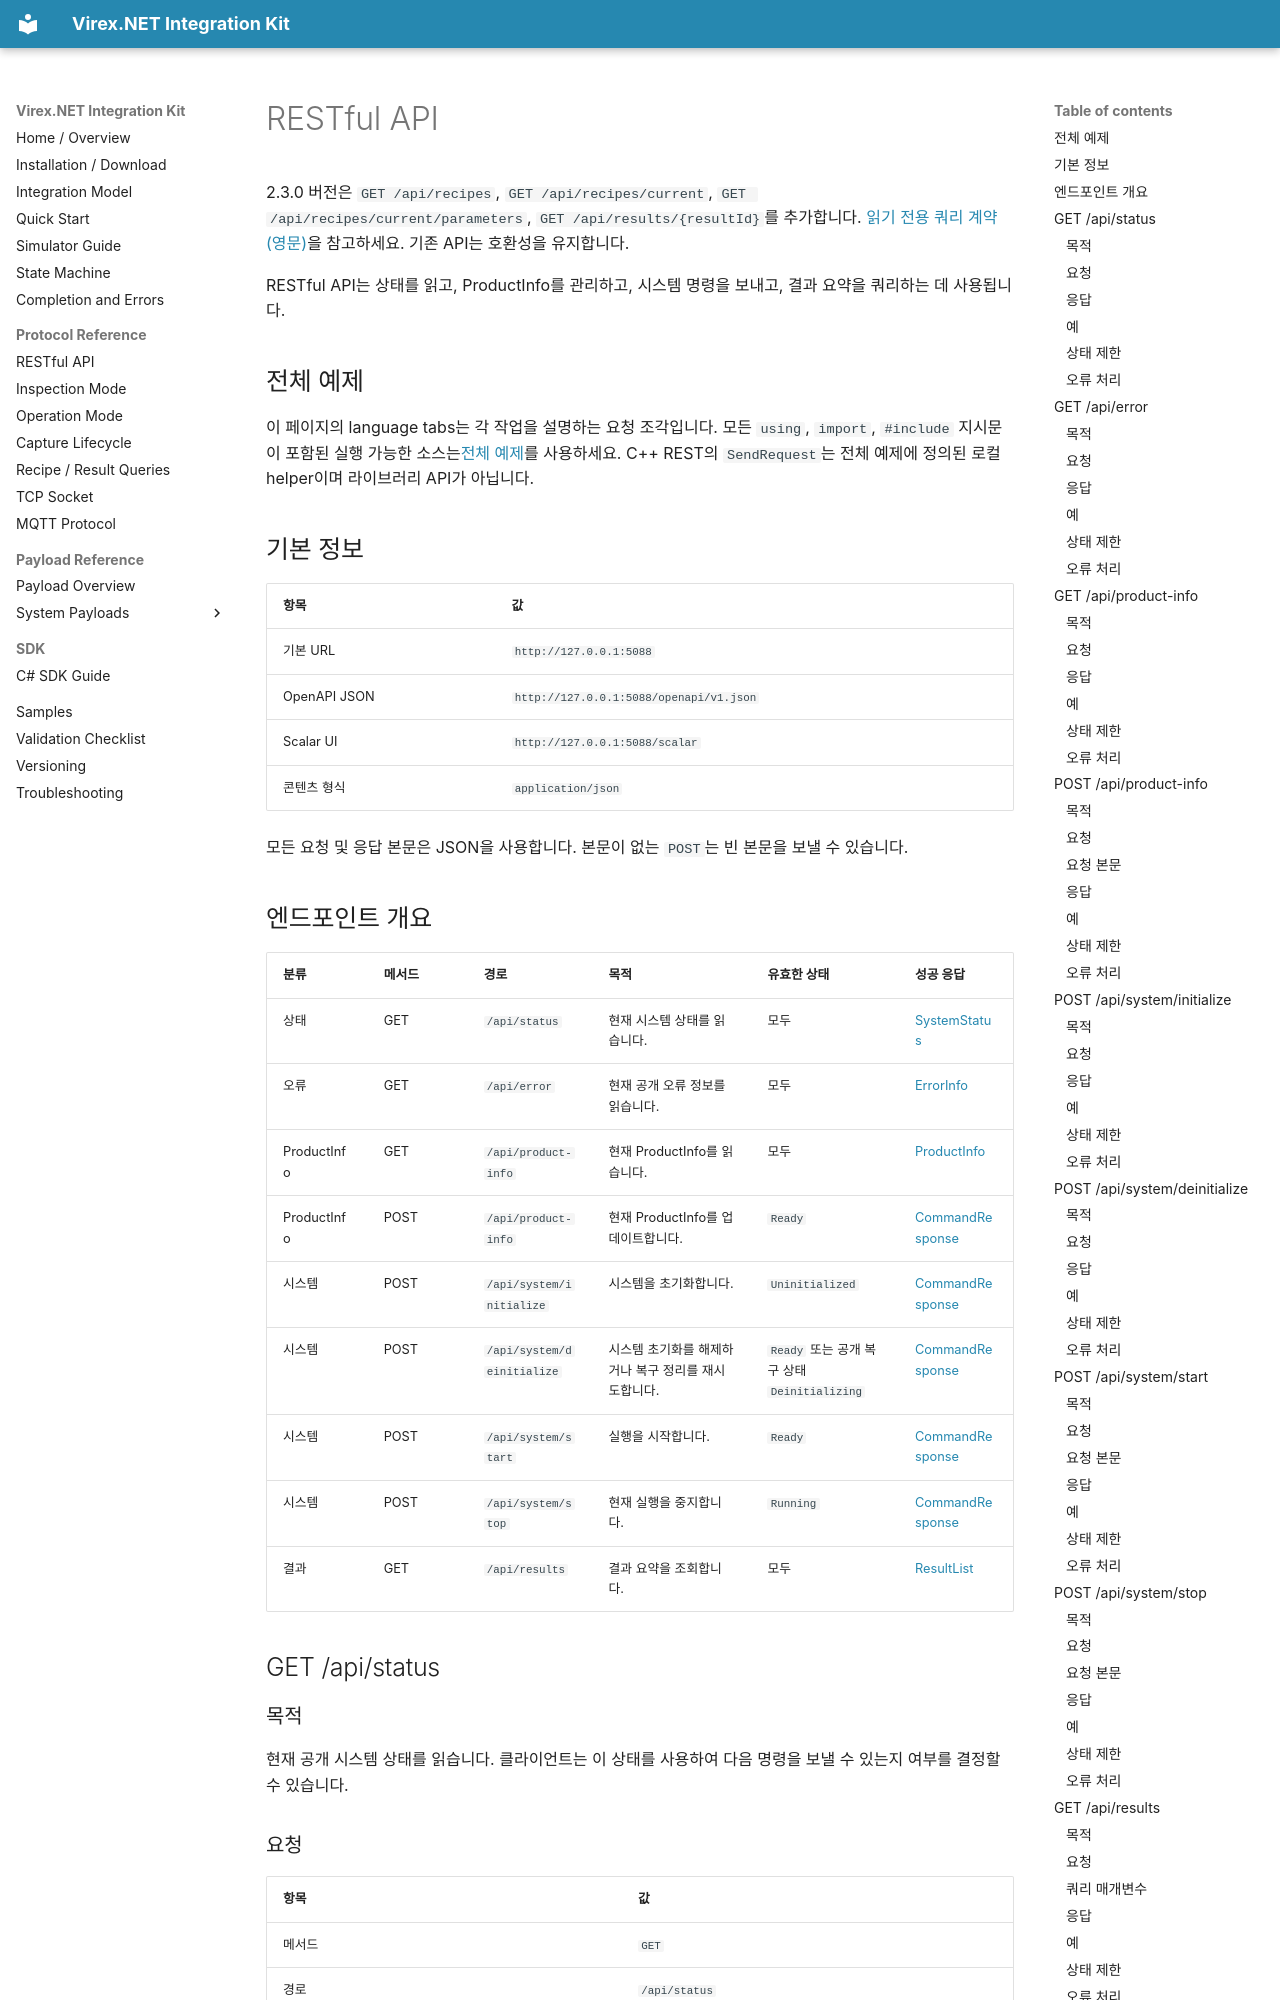

repository: vstechnology-tw/vst-virex.net.integration · page: rest-api.ko.html · generator: mkdocs

# RESTful API

2.3.0 버전은 `GET /api/recipes`, `GET /api/recipes/current`, `GET /api/recipes/current/parameters`, `GET /api/results/{resultId}`를 추가합니다. [읽기 전용 쿼리 계약(영문)](read-only-queries.md)을 참고하세요. 기존 API는 호환성을 유지합니다.


RESTful API는 상태를 읽고, ProductInfo를 관리하고, 시스템 명령을 보내고, 결과 요약을 쿼리하는 데 사용됩니다.

## 전체 예제

이 페이지의 language tabs는 각 작업을 설명하는 요청 조각입니다. 모든 `using`, `import`, `#include` 지시문이 포함된 실행 가능한 소스는[전체 예제](samples.ko.md)를 사용하세요. C++ REST의 `SendRequest`는 전체 예제에 정의된 로컬 helper이며 라이브러리 API가 아닙니다.

## 기본 정보

| 항목 | 값 |
| --- | --- |
| 기본 URL | `http://127.0.0.1:5088` |
| OpenAPI JSON | `http://127.0.0.1:5088/openapi/v1.json` |
| Scalar UI | `http://127.0.0.1:5088/scalar` |
| 콘텐츠 형식 | `application/json` |

모든 요청 및 응답 본문은 JSON을 사용합니다. 본문이 없는 `POST`는 빈 본문을 보낼 수 있습니다.

## 엔드포인트 개요

| 분류 | 메서드 | 경로 | 목적 | 유효한 상태 | 성공 응답 |
| --- | --- | --- | --- | --- | --- |
| 상태 | GET | `/api/status` | 현재 시스템 상태를 읽습니다. | 모두 | [SystemStatus](payloads/system/system-status.ko.md) |
| 오류 | GET | `/api/error` | 현재 공개 오류 정보를 읽습니다. | 모두 | [ErrorInfo](payloads/system/error-info.ko.md) |
| ProductInfo | GET | `/api/product-info` | 현재 ProductInfo를 읽습니다. | 모두 | [ProductInfo](payloads/product/product-info.ko.md) |
| ProductInfo | POST | `/api/product-info` | 현재 ProductInfo를 업데이트합니다. | `Ready` | [CommandResponse](payloads/commands/command-response.ko.md) |
| 시스템 | POST | `/api/system/initialize` | 시스템을 초기화합니다. | `Uninitialized` | [CommandResponse](payloads/commands/command-response.ko.md) |
| 시스템 | POST | `/api/system/deinitialize` | 시스템 초기화를 해제하거나 복구 정리를 재시도합니다. | `Ready` 또는 공개 복구 상태 `Deinitializing` | [CommandResponse](payloads/commands/command-response.ko.md) |
| 시스템 | POST | `/api/system/start` | 실행을 시작합니다. | `Ready` | [CommandResponse](payloads/commands/command-response.ko.md) |
| 시스템 | POST | `/api/system/stop` | 현재 실행을 중지합니다. | `Running` | [CommandResponse](payloads/commands/command-response.ko.md) |
| 결과 | GET | `/api/results` | 결과 요약을 조회합니다. | 모두 | [ResultList](payloads/results/result-list.ko.md) |

## GET /api/status

### 목적

현재 공개 시스템 상태를 읽습니다. 클라이언트는 이 상태를 사용하여 다음 명령을 보낼 수 있는지 여부를 결정할 수 있습니다.

### 요청

| 항목 | 값 |
| --- | --- |
| 메서드 | `GET` |
| 경로 | `/api/status` |
| 쿼리 | 없음 |
| 본문 | 없음 |

### 응답

| HTTP 상태 | 본문 | 설명 |
| --- | --- | --- |
| `200 OK` | [SystemStatus](payloads/system/system-status.ko.md) | 현재 상태를 반환합니다. |
